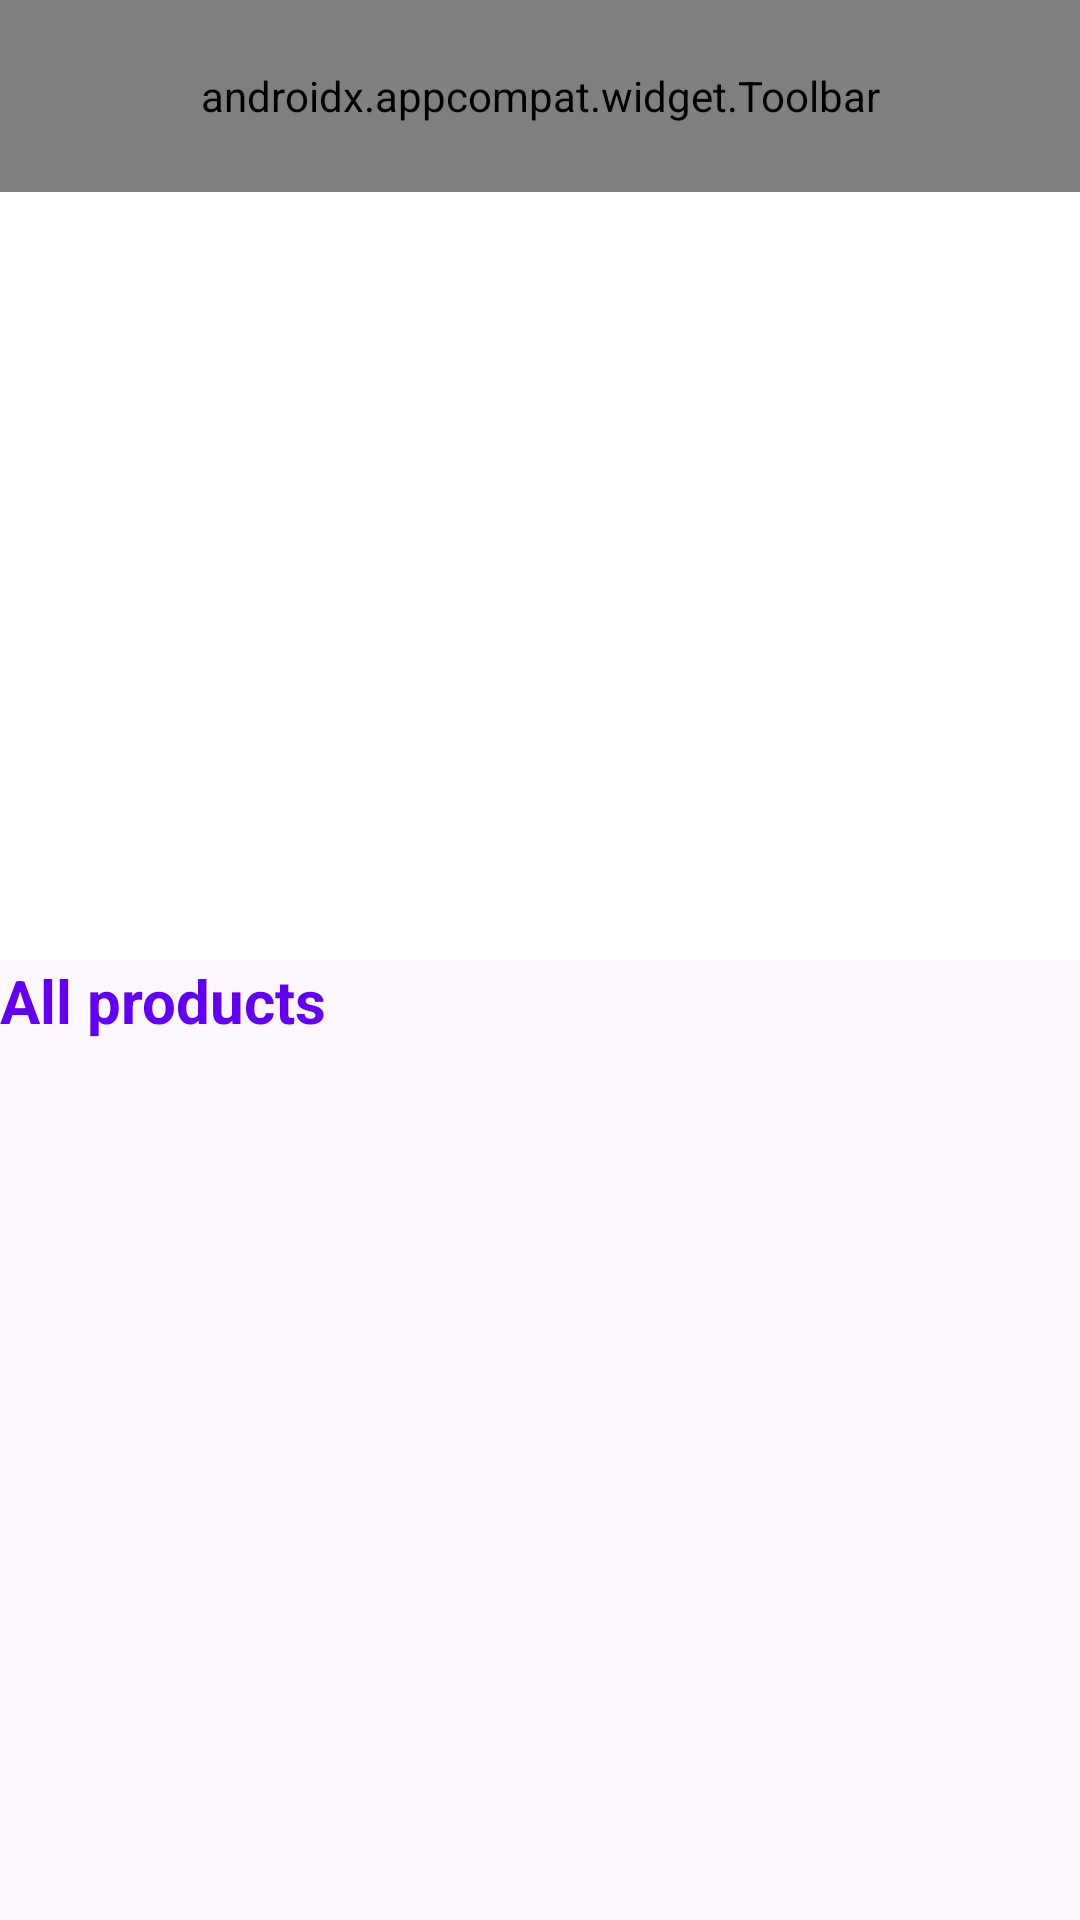

The Android layout XML behind this screen, and the referenced resources:
<!-- AndroidManifest.xml: application theme Theme.AppBanHangOnline -->
<!-- res/layout/activity_main.xml -->
<?xml version="1.0" encoding="utf-8"?>
<androidx.appcompat.widget.LinearLayoutCompat
    android:id="@+id/main"
    android:orientation="vertical"
    xmlns:android="http://schemas.android.com/apk/res/android"
    xmlns:app="http://schemas.android.com/apk/res-auto"
    xmlns:tools="http://schemas.android.com/tools"
    android:layout_width="match_parent"
    android:layout_height="match_parent"
    tools:context=".activity.MainActivity">

    <androidx.drawerlayout.widget.DrawerLayout
        android:id="@+id/drawerLayout"
        android:layout_width="match_parent"
        android:layout_height="match_parent">
        <androidx.coordinatorlayout.widget.CoordinatorLayout
            android:orientation="vertical"
            android:layout_width="match_parent"
            android:layout_height="match_parent">
            <androidx.core.widget.NestedScrollView
                android:layout_width="match_parent"
                android:layout_height="match_parent"
                app:layout_behavior="@string/appbar_scrolling_view_behavior">

                

                <LinearLayout
                    android:orientation="vertical"
                    android:layout_width="match_parent"
                    android:layout_height="match_parent">
                    <TextView
                        android:textColor="@color/colorPrimary"
                        android:textStyle="bold"
                        android:textSize="20sp"
                        android:text="@string/titleListItems"
                        android:layout_width="match_parent"
                        android:layout_height="30dp" />

                    <include layout="@layout/content_main" />
                </LinearLayout>

            </androidx.core.widget.NestedScrollView>

            <com.google.android.material.appbar.AppBarLayout
                android:background="#FFFFFF"
                android:id="@+id/appbar"
                android:fitsSystemWindows="true"
                android:theme="@style/ThemeOverlay.AppCompat.Dark.ActionBar"
                android:layout_width="match_parent"
                android:layout_height="320dp">
                <com.google.android.material.appbar.CollapsingToolbarLayout
                    android:background="#FFFFFF"
                    android:id="@+id/collapsing_toolbar"
                    android:layout_width="match_parent"
                    android:layout_height="320dp"
                    android:fitsSystemWindows="true"
                    app:contentScrim="?attr/colorPrimary"
                    app:expandedTitleMarginEnd="64dp"
                    app:expandedTitleMarginStart="48dp"
                    app:expandedTitleTextAppearance="@android:color/transparent"
                    app:layout_scrollFlags="scroll|exitUntilCollapsed">

                    <LinearLayout
                        android:layout_width="match_parent"
                        android:layout_height="320dp"
                        android:orientation="vertical">

                        <androidx.appcompat.widget.Toolbar
                            android:id="@+id/toolbar"
                            android:layout_width="match_parent"
                            android:layout_height="?attr/actionBarSize"
                            android:background="@color/colorToolBar"
                            app:title="@string/toolBarTitleName"
                            app:titleTextColor="@color/colorToolBarTitle" />

                        <ViewFlipper
                            android:id="@+id/viewFlipper"
                            android:layout_width="match_parent"
                            android:layout_height="150dp">

                        </ViewFlipper>

                        <LinearLayout
                            android:layout_width="match_parent"
                            android:layout_height="120dp"
                            android:layout_marginBottom="10dp"
                            android:orientation="vertical">

                            <ImageView
                                android:id="@+id/imageViewHotItems"
                                android:layout_width="match_parent"
                                android:layout_height="30dp" />

                            <LinearLayout
                                android:layout_width="match_parent"
                                android:layout_height="match_parent"
                                android:layout_marginBottom="5dp">

                                <androidx.recyclerview.widget.RecyclerView
                                    android:id="@+id/recyclerViewHotItems"
                                    android:layout_width="match_parent"
                                    android:layout_height="match_parent"
                                    android:orientation="horizontal" />
                            </LinearLayout>
                        </LinearLayout>
                    </LinearLayout>
                </com.google.android.material.appbar.CollapsingToolbarLayout>
            </com.google.android.material.appbar.AppBarLayout>
        </androidx.coordinatorlayout.widget.CoordinatorLayout>
        <com.google.android.material.navigation.NavigationView
            android:id="@+id/navigationView"
            android:layout_gravity="start"
            android:layout_width="match_parent"
            android:layout_height="match_parent">
            <ListView
                android:id="@+id/listViewManHinhChinh"
                android:layout_width="match_parent"
                android:layout_height="match_parent">
            </ListView>
        </com.google.android.material.navigation.NavigationView>
    </androidx.drawerlayout.widget.DrawerLayout>

</androidx.appcompat.widget.LinearLayoutCompat>
<!-- res/layout/content_main.xml (included above) -->
<?xml version="1.0" encoding="utf-8"?>
<RelativeLayout xmlns:android="http://schemas.android.com/apk/res/android"
    xmlns:app="http://schemas.android.com/apk/res-auto"
    android:layout_width="match_parent"
    android:layout_height="match_parent"

    app:layout_behavior="@string/appbar_scrolling_view_behavior">

    <androidx.recyclerview.widget.RecyclerView
        android:clipToPadding="false"
        android:orientation="horizontal"
        android:id="@+id/recyclerViewNewItems"
        android:layout_width="match_parent"
        android:layout_height="match_parent">

    </androidx.recyclerview.widget.RecyclerView>

</RelativeLayout>
<!-- resources referenced by this layout -->
<resources>
  <string name="titleListItems">All products</string>
  <string name="toolBarTitleName">Clothesuit</string>
  <style name="Theme.AppBanHangOnline" parent="Base.Theme.AppBanHangOnline" />
  <style name="Base.Theme.AppBanHangOnline" parent="Theme.Material3.DayNight.NoActionBar">
          
          
      </style>
  <!-- not gathered from this repository: default colours our renderer supplied (Android Studio template values) -->
  <color name="colorPrimary">#FF6200EE</color>
</resources>
